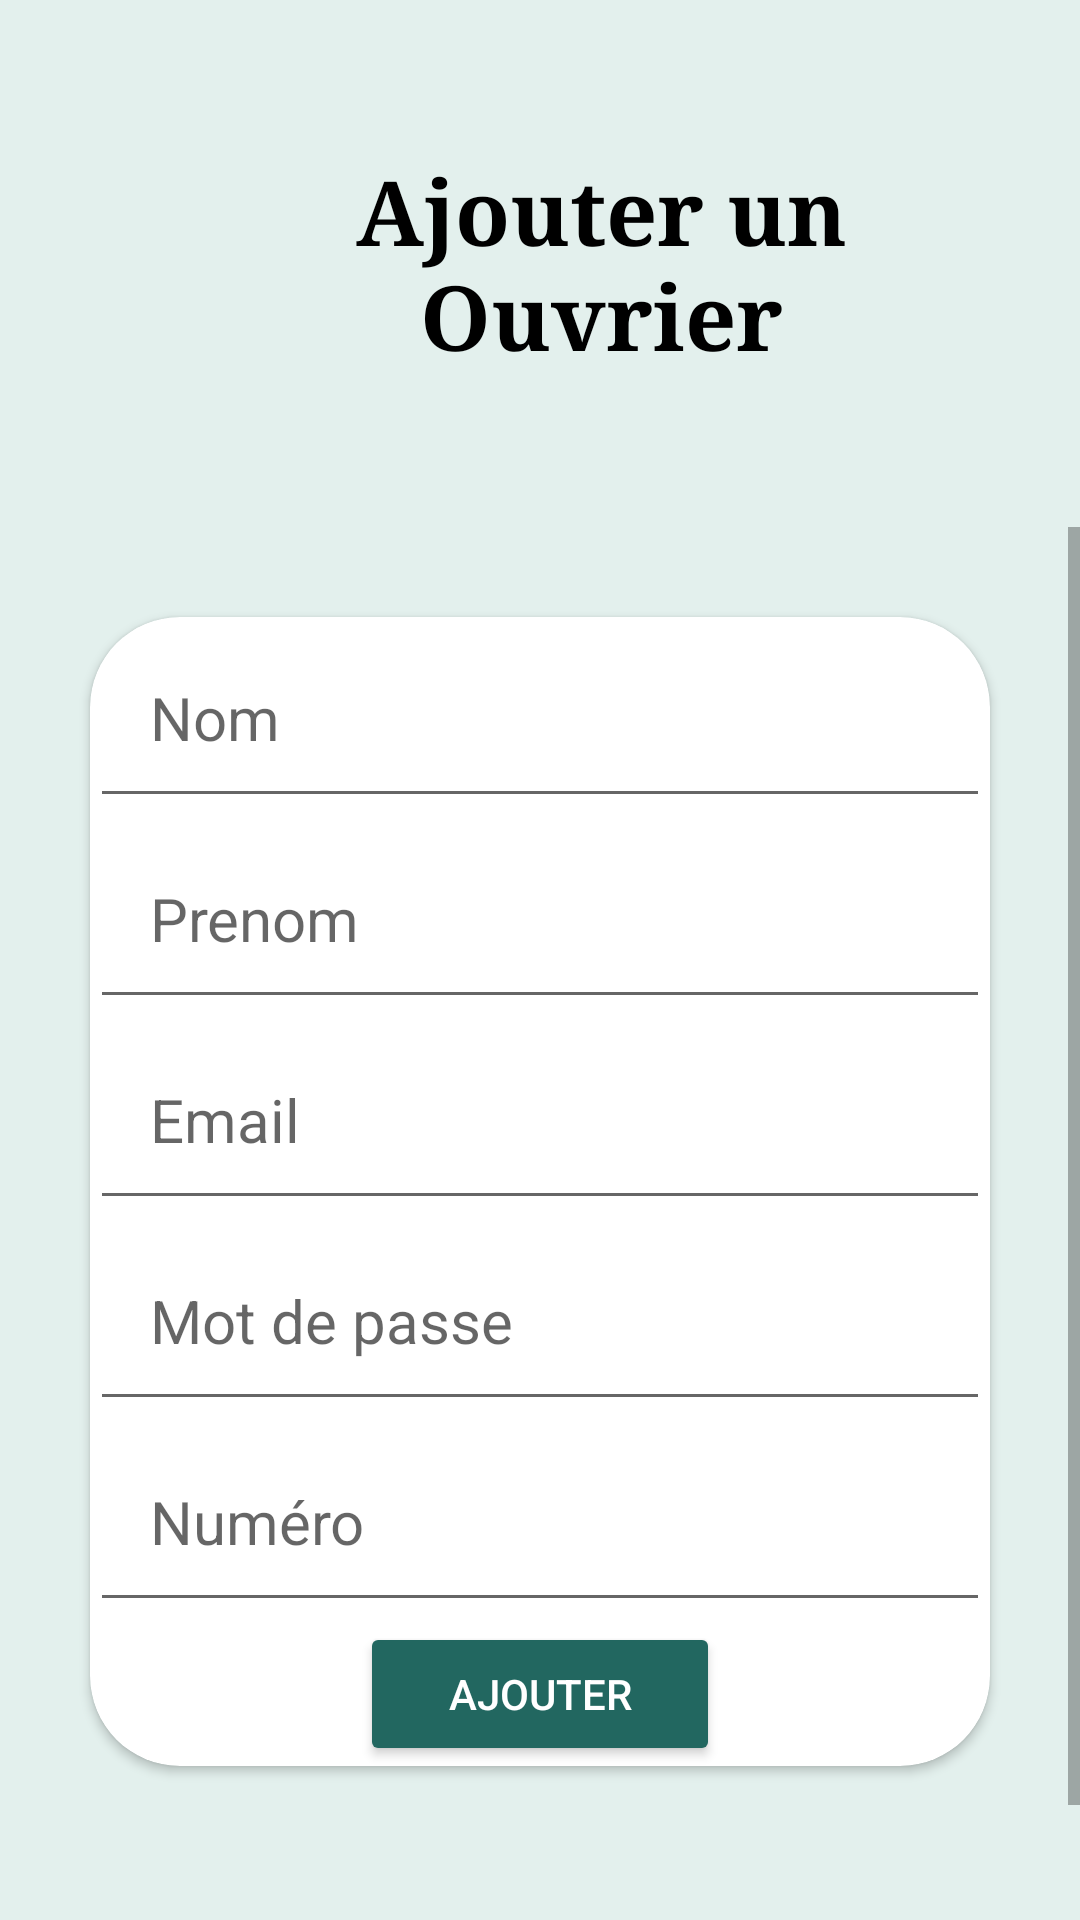

Layout XML and referenced resources for this Android screen:
<!-- AndroidManifest.xml: application theme Theme.Pfa -->
<!-- res/layout/activity_ajouter_employee.xml -->
<?xml version="1.0" encoding="utf-8"?>
<RelativeLayout
    xmlns:android="http://schemas.android.com/apk/res/android"
    xmlns:app="http://schemas.android.com/apk/res-auto"
    xmlns:tools="http://schemas.android.com/tools"
    android:layout_width="match_parent"
    android:layout_height="match_parent"
    android:background="#65B8D8D2"
    tools:context="Ajouter_employee">
    <ImageButton
        android:id="@+id/bttn_back"
        android:layout_width="41dp"
        android:layout_height="31dp"
        android:background="@drawable/baseline_arrow_back_24" />

    <TextView
        android:id="@+id/titre_ajouter"
        android:layout_width="wrap_content"
        android:layout_height="wrap_content"
        android:layout_marginTop="30dp"
        android:gravity="center"
        android:layout_toEndOf="@id/bttn_back"
        android:textColor="#000000"
        android:fontFamily="times"
        android:padding="20dp"
        android:text="Ajouter un Ouvrier"
        android:textSize="30dp"
        android:textStyle="bold" />

    <ScrollView
        android:id="@+id/scrollview"
        android:layout_below="@id/titre_ajouter"
        android:layout_width="match_parent"
        android:layout_height="match_parent"
        android:layout_marginTop="30dp"
        android:layout_marginBottom="30dp"
        >

        <LinearLayout

            android:layout_width="match_parent"
            android:layout_height="match_parent"
            android:orientation="vertical"
            android:gravity="center">

            <androidx.cardview.widget.CardView
                android:layout_width="match_parent"
                android:layout_height="wrap_content"
                android:layout_margin="30dp"
                app:cardCornerRadius="30dp"
                >
                <LinearLayout
                    android:id="@+id/layout_ajout_contact"
                    android:layout_width="match_parent"
                    android:layout_height="match_parent"
                    android:gravity="center"
                    android:orientation="vertical"
                    >
                    <EditText
                        android:id="@+id/edit_name"
                        android:layout_width="match_parent"
                        android:layout_height="wrap_content"
                        android:hint="Nom "
                        android:padding="20dp"
                        android:textSize="20dp" />

                    <EditText
                        android:id="@+id/edit_prenom"
                        android:layout_width="match_parent"
                        android:layout_height="wrap_content"
                        android:hint="Prenom"
                        android:padding="20dp"
                        android:textSize="20dp" />
                    <EditText
                        android:id="@+id/edit_email"
                        android:layout_width="match_parent"
                        android:layout_height="wrap_content"
                        android:hint="Email"
                        android:padding="20dp"
                        android:textSize="20dp" />
                    <EditText
                        android:id="@+id/edit_password"
                        android:layout_width="match_parent"
                        android:layout_height="wrap_content"
                        android:hint="Mot de passe"
                        android:padding="20dp"
                        android:inputType="textPassword"
                        android:textSize="20dp" />

                    <EditText
                        android:id="@+id/edit_number"
                        android:layout_width="match_parent"
                        android:layout_height="wrap_content"
                        android:hint="Numéro"
                        android:inputType="number"
                        android:padding="20dp"
                        android:textSize="20dp" />

                    <Button
                        android:id="@+id/btn_submit"
                        android:layout_width="120dp"
                        android:layout_height="wrap_content"
                        android:layout_centerHorizontal="true"
                        android:backgroundTint="#226760"
                        android:text="Ajouter"
                        android:textColor="@color/white" />




                </LinearLayout>
            </androidx.cardview.widget.CardView>
        </LinearLayout>
    </ScrollView>


</RelativeLayout>
<!-- resources referenced by this layout -->
<resources>
  <style name="Theme.Pfa" parent="Theme.MaterialComponents.DayNight.NoActionBar">
          
          <item name="colorPrimary">@color/purple_500</item>
          <item name="colorPrimaryVariant">@color/purple_700</item>
          <item name="colorOnPrimary">@color/white</item>
          
          <item name="colorSecondary">@color/teal_200</item>
          <item name="colorSecondaryVariant">@color/teal_700</item>
          <item name="colorOnSecondary">@color/black</item>
          
          <item name="android:statusBarColor">?attr/colorPrimaryVariant</item>
          
      </style>
  <!-- not gathered from this repository: default colours our renderer supplied (Android Studio template values) -->
  <color name="purple_500">#FF6200EE</color>
  <color name="purple_700">#FF3700B3</color>
  <color name="teal_200">#FF03DAC5</color>
  <color name="teal_700">#FF018786</color>
  <color name="black">#FF000000</color>
  <color name="white">#FFFFFFFF</color>
</resources>
